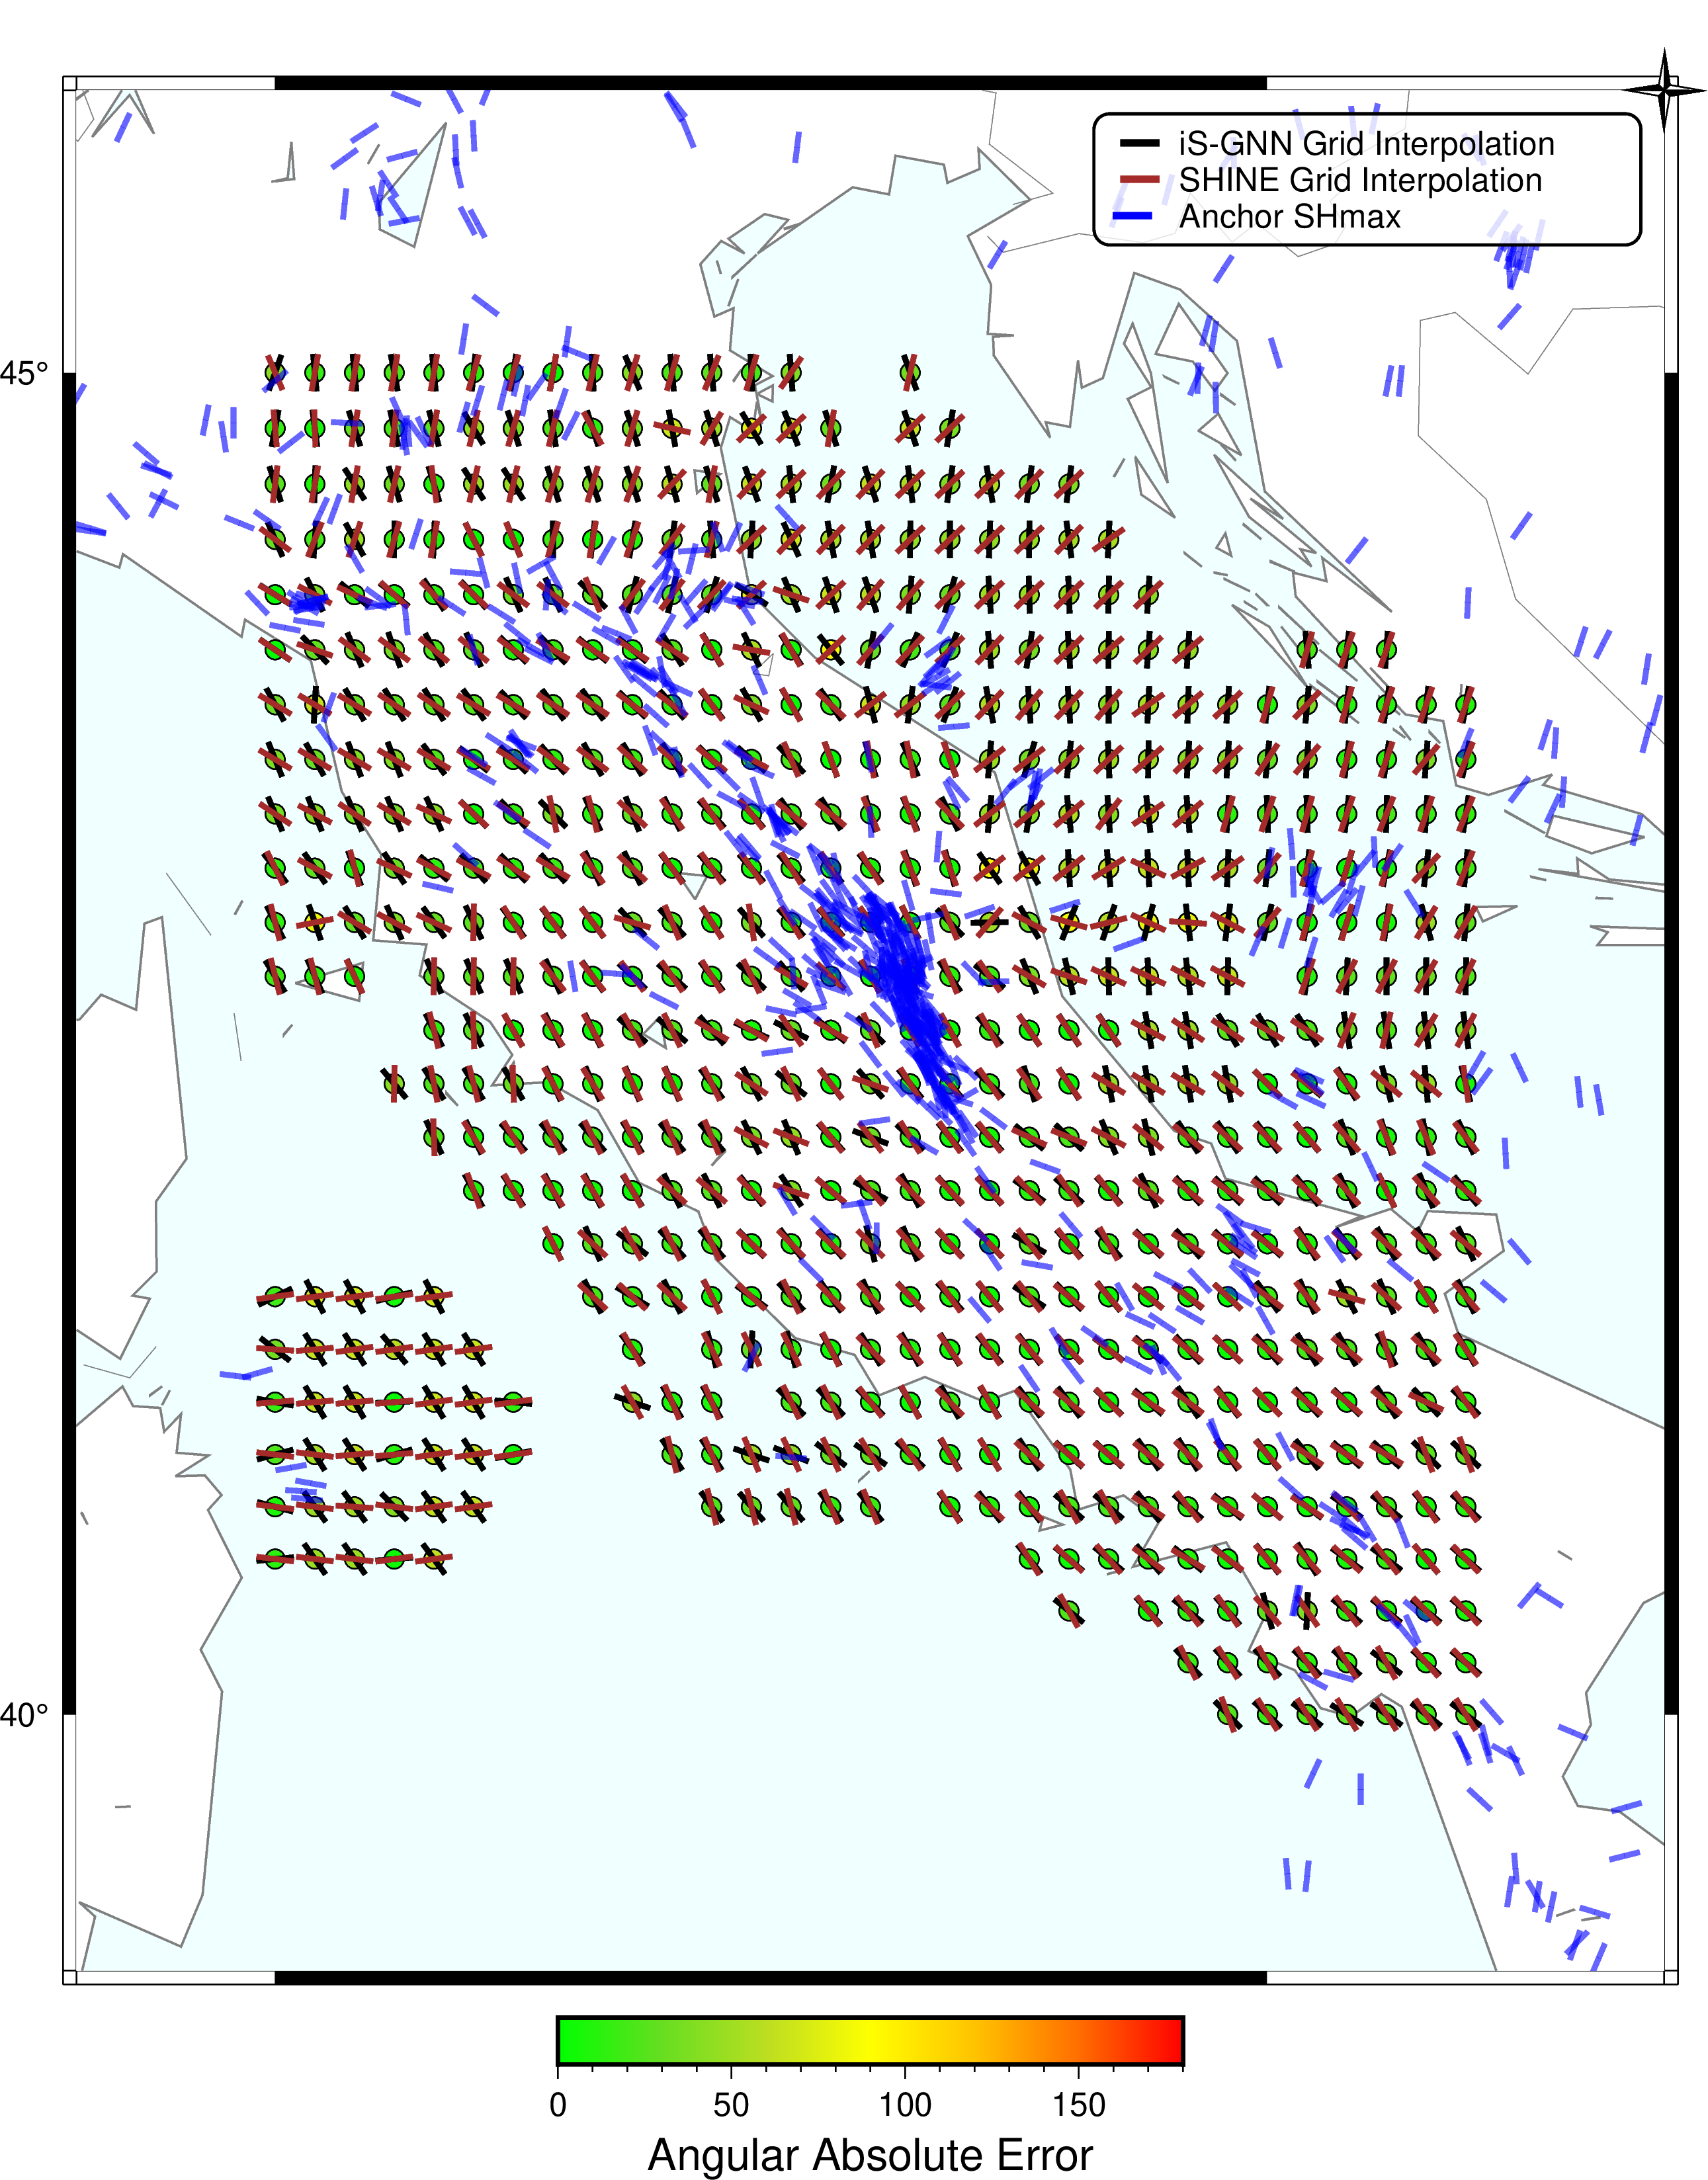

Values plotted in this chart, from the file beside it:
idx_a, idx_b, distance_km, A_LON, A_LAT, GNN_AZI_PRED, B_LON, B_LAT, SHINE_AZI_PRED, abs_err_deg, 
3, 0, 0, 10, 40.6, 84.32, 10, 40.6, 97, 12.68, 12.68
4, 1, 0, 10, 40.8, 105.1, 10, 40.8, 97, 8.085, 8.085
5, 2, 0, 10, 41, 74.65, 10, 41, 97, 22.35, 22.35
6, 3, 0, 10, 41.2, 100.8, 10, 41.2, 85, 15.79, 15.79
7, 4, 0, 10, 41.4, 127.9, 10, 41.4, 94, 33.92, 33.92
8, 5, 0, 10, 41.6, 63.88, 10, 41.6, 82, 18.12, 18.12
14, 6, 0, 10, 42.8, 148.2, 10, 42.8, 166, 17.83, 17.83
15, 7, 0, 10, 43, 153.5, 10, 43, 166, 12.53, 12.53
16, 8, 0, 10, 43.2, 142, 10, 43.2, 154, 12.04, 12.04
17, 9, 0, 10, 43.4, 157.5, 10, 43.4, 124, 33.49, 33.49
18, 10, 0, 10, 43.6, 158.3, 10, 43.6, 121, 37.34, 37.34
19, 11, 0, 10, 43.8, 151.7, 10, 43.8, 121, 30.68, 30.68
20, 12, 0, 10, 44, 124.7, 10, 44, 124, 0.7115, 0.7115
21, 13, 0, 10, 44.2, 122.5, 10, 44.2, 121, 1.46, 1.46
22, 14, 0, 10, 44.4, 156.6, 10, 44.4, 127, 29.57, 29.57
23, 15, 0, 10, 44.6, 162, 10, 44.6, 7, 155, 25.03
24, 16, 0, 10, 44.8, 10.55, 10, 44.8, 175, 164.5, 15.55
25, 17, 0, 10, 45, 19.46, 10, 45, 157, 137.5, 42.46
29, 18, 0, 10.2, 40.6, 145.2, 10.2, 40.6, 97, 48.22, 48.22
30, 19, 0, 10.2, 40.8, 144.1, 10.2, 40.8, 97, 47.1, 47.1
31, 20, 0, 10.2, 41, 148, 10.2, 41, 97, 51, 51
32, 21, 0, 10.2, 41.2, 148.8, 10.2, 41.2, 85, 63.79, 63.79
33, 22, 0, 10.2, 41.4, 147.7, 10.2, 41.4, 85, 62.71, 62.71
34, 23, 0, 10.2, 41.6, 152.1, 10.2, 41.6, 82, 70.1, 70.1
40, 24, 0, 10.2, 42.8, 156.3, 10.2, 42.8, 166, 9.741, 9.741
41, 25, 0, 10.2, 43, 161.1, 10.2, 43, 79, 82.05, 82.05
42, 26, 0, 10.2, 43.2, 145.1, 10.2, 43.2, 118, 27.08, 27.08
43, 27, 0, 10.2, 43.4, 157.9, 10.2, 43.4, 118, 39.92, 39.92
44, 28, 0, 10.2, 43.6, 151.1, 10.2, 43.6, 121, 30.14, 30.14
45, 29, 0, 10.2, 43.8, 3.165, 10.2, 43.8, 121, 117.8, 62.16
46, 30, 0, 10.2, 44, 136.7, 10.2, 44, 109, 27.66, 27.66
47, 31, 0, 10.2, 44.2, 153.7, 10.2, 44.2, 118, 35.73, 35.73
48, 32, 0, 10.2, 44.4, 4.039, 10.2, 44.4, 22, 17.96, 17.96
49, 33, 0, 10.2, 44.6, 1.702, 10.2, 44.6, 10, 8.298, 8.298
50, 34, 0, 10.2, 44.8, 172.6, 10.2, 44.8, 178, 5.393, 5.393
51, 35, 0, 10.2, 45, 174.7, 10.2, 45, 10, 164.7, 15.32
55, 36, 0, 10.4, 40.6, 144.9, 10.4, 40.6, 97, 47.9, 47.9
56, 37, 0, 10.4, 40.8, 143.8, 10.4, 40.8, 94, 49.84, 49.84
57, 38, 0, 10.4, 41, 146.9, 10.4, 41, 85, 61.89, 61.89
58, 39, 0, 10.4, 41.2, 149.8, 10.4, 41.2, 85, 64.76, 64.76
59, 40, 0, 10.4, 41.4, 147.4, 10.4, 41.4, 82, 65.41, 65.41
60, 41, 0, 10.4, 41.6, 151.3, 10.4, 41.6, 82, 69.32, 69.32
66, 42, 0, 10.4, 42.8, 155.6, 10.4, 42.8, 154, 1.645, 1.645
67, 43, 0, 10.4, 43, 148.5, 10.4, 43, 121, 27.53, 27.53
68, 44, 0, 10.4, 43.2, 159.5, 10.4, 43.2, 166, 6.537, 6.537
69, 45, 0, 10.4, 43.4, 156.6, 10.4, 43.4, 124, 32.63, 32.63
70, 46, 0, 10.4, 43.6, 159.1, 10.4, 43.6, 121, 38.14, 38.14
71, 47, 0, 10.4, 43.8, 149, 10.4, 43.8, 121, 28, 28
72, 48, 0, 10.4, 44, 157.2, 10.4, 44, 127, 30.25, 30.25
73, 49, 0, 10.4, 44.2, 129.6, 10.4, 44.2, 115, 14.63, 14.63
74, 50, 0, 10.4, 44.4, 151.1, 10.4, 44.4, 19, 132.1, 47.9
75, 51, 0, 10.4, 44.6, 147.4, 10.4, 44.6, 10, 137.4, 42.59
76, 52, 0, 10.4, 44.8, 161.8, 10.4, 44.8, 10, 151.8, 28.19
77, 53, 0, 10.4, 45, 174.2, 10.4, 45, 10, 164.2, 15.79
81, 54, 0, 10.6, 40.6, 85.37, 10.6, 40.6, 82, 3.373, 3.373
82, 55, 0, 10.6, 40.8, 136.5, 10.6, 40.8, 97, 39.47, 39.47
83, 56, 0, 10.6, 41, 73.96, 10.6, 41, 85, 11.04, 11.04
84, 57, 0, 10.6, 41.2, 87.41, 10.6, 41.2, 85, 2.406, 2.406
85, 58, 0, 10.6, 41.4, 140.1, 10.6, 41.4, 82, 58.07, 58.07
86, 59, 0, 10.6, 41.6, 76.15, 10.6, 41.6, 82, 5.852, 5.852
... 559 more rows
